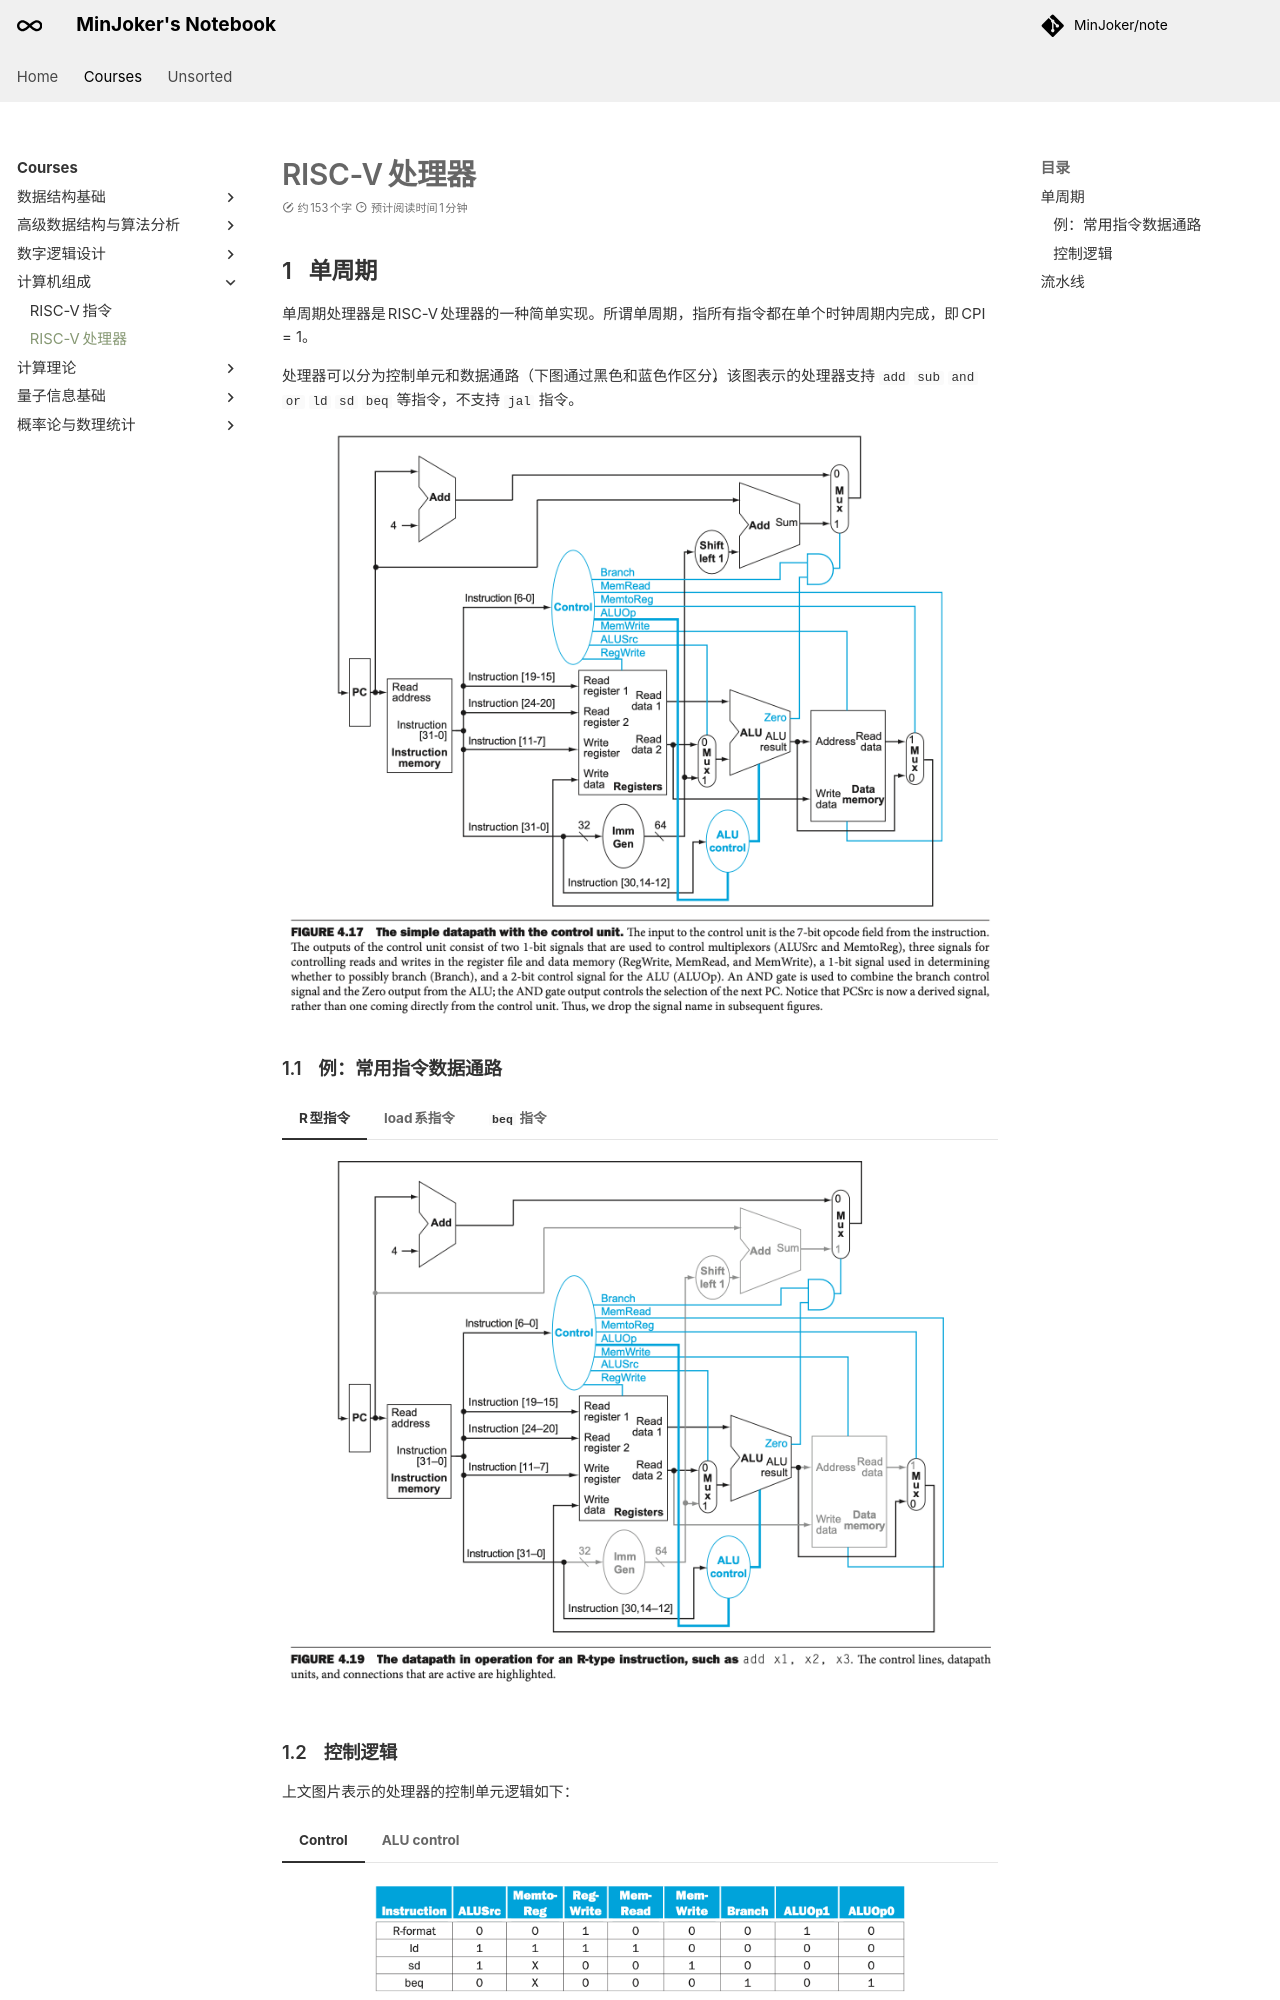

repository: MinJoker/note · page: courses/co/note2/index.html · generator: mkdocs

# RISC-V&thinsp;处理器

## 单周期

单周期处理器是 RISC-V 处理器的一种简单实现。所谓单周期，指所有指令都在单个时钟周期内完成，即 CPI = 1。

处理器可以分为控制单元和数据通路（下图通过黑色和蓝色作区分），该图表示的处理器支持 `add` `sub` `and` `or` `ld` `sd` `beq` 等指令，不支持 `jal` 指令。

![](/assets/images/cs/organization/processor.png)

### 例：常用指令数据通路

=== "R 型指令"

    ![](/assets/images/cs/organization/processor_r.png)

=== "load 系指令"

    ![](/assets/images/cs/organization/processor_load.png)

=== "`beq` 指令"

    ![](/assets/images/cs/organization/processor_beq.png)
